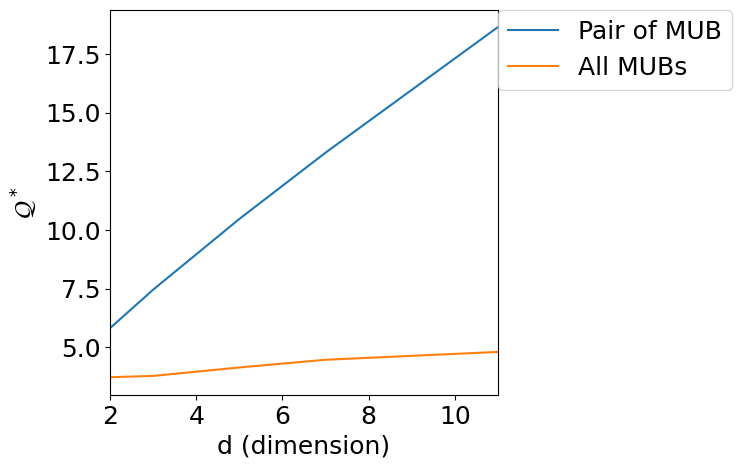

The matplotlib source for this figure:
# -*- coding: utf-8 -*-
"""
Created on Mon Jun 22 11:38:44 2020

[redacted]
"""
import numpy as np            
import matplotlib.pyplot as plt
from pylab import rcParams
import matplotlib.cm as cm
rcParams['figure.figsize'] =5,5

from scipy import integrate
#Sd(import progressbar
plt.rcParams.update({'font.size': 18})
plt.rcParams['font.sans-serif'] = "Georgia"
# Then, "ALWAYS use sans-serif fonts"
plt.rcParams['font.family'] = "Georgia"
def p(d):
    a = 0.5*(1.+ 1./(d**0.5+1))
    return a

def Q(d):
    a = 1 + p(d)*d/(1-p(d))
    return a

def pall(d,l):
    a = (l*d-d-1)/(d**2-1.)
    return a
#n = np.linspace(2,5,4)
l = np.array([2.366,2.618,3.0542,3.4178,3.8966]);
#n = np.array([2,3,4,5,6,7,8,9,10,11,12,13,14,16])
#n = np.array([3])
d = np.array([2,3,5,7,11])*1.0
Qall = 1.0 + d*pall(d,l)/(1.-pall(d,l))
#Q0 = np.zeros(len(n))
#d0 = np.zeros(len(n))
Q2 = Q(d)
plt.plot(d,Q2,label=r'Pair of MUB')
plt.plot(d,Qall,label=r'All MUBs')
plt.legend(bbox_to_anchor=(1, 1), loc=2, borderaxespad=0.)
    #plt.legend(r'mu = %s' %round(mu[j],2))
axes = plt.gca()
axes.set_xlim([2, d.max()])
#axes.set_ylim([0, Q2.max()])
    #plt.title(r'$\mu$ = 0.05')
plt.xlabel("d (dimension)")
plt.ylabel(r'$\mathcal{Q}^*$')
plt.show()
    
